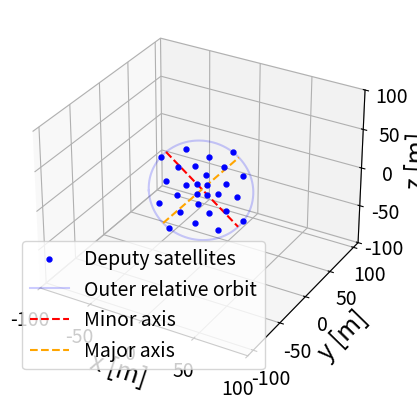

Recreate this plot in Python.
import numpy as np
import matplotlib.pyplot as plt
from mpl_toolkits.mplot3d import Axes3D

mu = 398600.5 #km3/s2
r_tgt = 6378.137 + 400 #km
w = np.sqrt(mu/r_tgt**3) #rad/s
T = 2*np.pi/w

t = np.linspace(0, T, 3600)

def relative_3Dmotion(t,x0,x0_dot,y0,y0_dot,z0,z0_dot,phi0,theta0,w):

    y_c0 = y0 - (2*x0_dot / w)
    y_c_dot = -6*w*x0 - 3*y0_dot
    x_c = -2*y_c_dot / (3*w)
    z_c = z0

    C = np.sqrt( (3*x0+2*y0_dot/w)**2 + (x0_dot/w)**2 )
    D = np.sqrt((z0_dot/w)**2 + z0**2)
    
    #Keeping only terms in sin/cos to be in a moving frame (centered on the target satellite)
    x = x_c  + C*np.sin(w*t + phi0)
    y = y_c0 + y_c_dot*t + 2*C*np.cos(w*t + phi0) 
    z = D*np.cos(w*t - theta0)

    return x,y,z




Spiral_3D = 1
Spiral_2D = 0
Sym_Formation_2D = 0
Sym_Formation_3D = 0
Single_Orbit_Formation = 0
Phase_Shift_2D = 0
Y_Formation_3D = 0
Y_Formation_2D = 0


#------------------------ 3D Spiral (concentric orbits) -------------------------
if (Spiral_3D):

    fig = plt.figure()
    ax = fig.add_subplot(111, projection='3d')


    t = np.linspace(0, T, 3600)

    phi0_list = [0,90,180,270] 
    x0_list =  [5,11,17,22,24,30,35] 

    dephasage, index = 0,1

    count = 0

    num_sat = len(phi0_list)*len(x0_list)+1  
    print('Number of satellite :',num_sat)

    colors = ['r', 'm', 'g', 'b', 'r', 'y']

    # Slope 
    x_slope = []
    z_slope = []

    coef = 1.

    for x0 in x0_list:
        for phi0, color in zip(phi0_list, colors):

            x0_dot = 0.0
            y0 = 2*x0_dot/w
            y0_dot = -2*w*x0
            z0 = coef*x0  
            z0_dot = 0.0
            theta0 = -(90-dephasage+phi0)

            x,y,z = relative_3Dmotion(t[2700],x0,x0_dot,y0,y0_dot,z0,z0_dot,np.radians(phi0-dephasage),np.radians(theta0),w)
            x_slope.append(x)
            z_slope.append(z)
            if count == 0:
                ax.scatter(x, y, z, marker='.', s=50, color='b',label='Deputy satellites')
                #plt.scatter(x, z, marker='.', color='b',label='Deputy satellites')
                count+=1
            else:
                ax.scatter(x, y, z, marker='.', s=50, color='b')
                #plt.plot(x, z, marker='.', color='b')
        dephasage+=220/len(x0_list) 


    # Plot concentric relative orbits
    T = 2*np.pi/w
    t2 = np.linspace(0, T, 3600)

    x0 = 35
    x0_dot = 0.0
    y0 = 2*x0_dot/w
    y0_dot = -2*w*x0
    z0 = coef*x0   
    z0_dot = 0.0
    phi0 = 0
    theta0 = -(90+dephasage+phi0)

    x,y,z = relative_3Dmotion(t2,x0,x0_dot,y0,y0_dot,z0,z0_dot,np.radians(phi0+dephasage),np.radians(theta0),w)

    ax.plot(x, y, z, color ='blue', alpha=0.2, label='Outer relative orbit')

    
    # Calculate highest and lowest points along the z-axis
    highest_point = np.max(z)
    lowest_point = np.min(z)

    # Plot line connecting highest and lowest points
    z_length = np.sqrt((x.max() - x.min())**2 + (0 - 0)**2 + (highest_point - lowest_point)**2)

    ax.plot([x.min(), x.max()], [0, 0], [highest_point, lowest_point], color='red', linestyle='dashed', label='Minor axis')

    highest_point_y = np.max(y)
    lowest_point_y = np.min(y)

    # Plot line connecting highest and lowest points
    y_length = np.sqrt((0 - 0)**2 + (lowest_point_y - highest_point_y)**2 + (0 - 0)**2)

    ax.plot([0,0], [lowest_point_y, highest_point_y], [0, 0], color='orange', linestyle='dashed', label='Major axis')

    print("Length of z-axis line:", z_length)
    print("Length of y-axis line:", y_length)

    # Compute slope of the tilt
    slope = np.polyfit(z_slope, x_slope, 1)[0]
    x = np.array([min(z_slope), max(z_slope)])  # Plage des valeurs z
    y = slope * x  # Calcul des valeurs y en utilisant la pente
    #plt.plot(y, x, 'r-', label='Pente')  # Tracé de la pente

    # Compute angle of the slope
    angle_rad = np.arctan(slope)
    angle_deg = np.degrees(angle_rad)

    print("inclinaison =",-round(angle_deg, 1))
    

    # plt.xlabel('x [m]', fontsize=18)
    # plt.ylabel('z [m]', fontsize=18)
    # plt.xlim(-100,100)
    # plt.ylim(-100,100)

    ax.set_xlabel('x [m]', fontsize=18)
    ax.set_ylabel('y [m]', fontsize=18)
    ax.set_zlabel('z [m]', fontsize=18)
    ax.set_xlim(-100,100)
    ax.set_ylim(-110,110)
    ax.set_zlim(-100,100)

    #plt.axhline(y=0, color='k', linestyle='--', label='x-y plane')
    plt.legend(fontsize=14)
    #plt.gca().set_aspect('equal', adjustable='box')
    plt.tick_params(axis='both', labelsize=14)

    #plt.savefig('test1.png')









#------------------------Formation flight for 2 satellites in 2D - left and right 2D-------------------------

if (Sym_Formation_2D):

    x0_dot = 0.
    x0 = 17
    y0_dot = -2*w*x0
    z0 = 0
    z0_dot = 0.0
    theta0 = 0
    C = np.sqrt( (3*x0+2*y0_dot/w)**2 + (x0_dot/w)**2 )
    y0_list = [(2*C + 10) + 2*x0_dot/w , -(2*C + 10) + 2*x0_dot/w]
    phi0_list = np.linspace(0,360,15)
    #count = 0

    num_sat = len(y0_list)*len(phi0_list)+1  #min:20 / max:32
    print('Number of satellite :',num_sat)
    pos_sat = np.zeros((num_sat,3))

    colors = ['b', 'orange']
    index=1

    labels = ['Upstream orbit', 'Downstream orbit']

    for y0, color, label in zip(y0_list, colors, labels):
        for phi0 in phi0_list:
            x, y, z = relative_3Dmotion(0, x0, x0_dot, y0, y0_dot, z0, z0_dot, np.radians(phi0), np.radians(theta0), w)
            pos_sat[index,:] = np.array([x, y, z])
            plt.scatter(pos_sat[index,1], pos_sat[index,0], color=color)

            if index == 1:  # Add label for the first point in upstream orbit
                plt.scatter(pos_sat[index,1], pos_sat[index,0], color=color, label='Upstream deputy satellites')
            elif index == len(phi0_list) + 1:  # Add label for the first point in downstream orbit
                plt.scatter(pos_sat[index,1], pos_sat[index,0], color=color, label='Downstream deputy satellites')
            else:
                plt.scatter(pos_sat[index,1], pos_sat[index,0], color=color)

            index += 1

        # Print orbits
        num_points = 3600
        T = 2*np.pi/w #period
        t = np.linspace(0, T, num_points)
        x, y, z = relative_3Dmotion(t, x0, x0_dot, y0, y0_dot, z0, z0_dot, np.radians(phi0), np.radians(theta0), w)
        plt.plot(y, x, alpha = 0.3, label=label)

    plt.scatter(pos_sat[0,0], pos_sat[0,1], color='k', label='Chief satellite')

    plt.xlabel("y [m]", fontsize=24)
    plt.ylabel("x [m]", fontsize=24)
    plt.legend(fontsize=17,loc='upper center')
    plt.tick_params(axis='both', labelsize=17)

    plt.grid()




#------------------------Formation flight for 2 satellites in 2D - left and right 3D-------------------------
if (Sym_Formation_3D):
    fig = plt.figure()
    ax = fig.add_subplot(111, projection='3d')

    num_points = 3600
    T = 2*np.pi/w #period
    t = np.linspace(0, T, num_points)

    x0_dot = 0.
    y0_list = [(799.9998476066492 + 100) + 2*x0_dot/w , -(799.9998476066492 + 100) + 2*x0_dot/w]
    phi0_list = [0]
    count = 0

    colors = ['b', 'r']

    for y0, color in zip(y0_list, colors):
        count = 0
        for phi0 in phi0_list:

            x0 = 400
            y0_dot = -2*w*x0
            z0 = 0
            z0_dot = 0.0
            theta0 = 0

            x, y, z = relative_3Dmotion(t[0], x0, x0_dot, y0, y0_dot, x0, z0_dot, np.radians(phi0), theta0, w)
            x2, y2, z2 = relative_3Dmotion(t[1800], x0, x0_dot, y0, y0_dot, x0, z0_dot, np.radians(phi0), theta0, w)

            if count == 0 and color == 'r':
                ax.scatter(y, x, z, marker='.', s=50, color=color, label=r'Satellites positions on left orbit, $t_0$')
            elif count == 0 and color == 'b':
                ax.scatter(y, x, z, marker='.', s=50, color=color, label=r'Satellites positions on right orbit, $t_0$')
            else:
                ax.scatter(y, x, z, marker='.', s=50, color=color) 


            if color == 'b':
                if count == 0:
                    ax.scatter(y2, x2, z2, marker='.', s=50, color='steelblue', label=r'Satellites positions on right orbit, $t_{T/2}$')
                else:
                    ax.scatter(y2, x2, z2, marker='.', s=50, color='steelblue') 
            else:
                if count == 0:
                    ax.scatter(y2, x2, z2, marker='.', s=50, color='#FF6666', label=r'Satellites positions on left orbit, $t_{T/2}$')
                else:
                    ax.scatter(y2, x2, z2, marker='.', s=50, color='#FF6666') 

            
            count += 1
            if count <= 15:
                phi0_list.append(count * 360/15)
            else:
                break


    t2=np.linspace(0, T, num_points)
    dephasage = 0

    # Plot relative orbits
    y0 = (799.9998476066492 + 100)   #100m a droite du target (a = 938.78m)
    for phi0 in phi0_list:
        x, y, z = relative_3Dmotion(t2, x0, x0_dot, y0, y0_dot, x0, z0_dot, np.radians(phi0), theta0, w)
        ax.plot(y, x, z, alpha = 0.2)
    y_max = np.max(y)
    y_min = np.min(y)
    a = (y_max-y_min)/2
    print("a =",a)

    y0 = -(799.9998476066492 + 100) + 2*x0_dot/w  #100m a gauche du target (a = 938.78m)
    for phi0 in phi0_list:
        x, y, z = relative_3Dmotion(t2, x0, x0_dot, y0, y0_dot, x0, z0_dot, np.radians(phi0), theta0, w)
        ax.plot(y, x, z, alpha = 0.2)
    #ax.plot(y, x, z, label='Second relative orbit', alpha = 0.5)

    # Plot the target satellite
    ax.scatter(0, 0, 0, marker='.', s=50, color='k', label='Chief satellite')

    # Set plot parameters
    plt.legend(loc='upper right')
    #plt.xlabel('y [m]')
    #plt.ylabel('x [m]')
    ax.set_xlabel('y [m]')
    ax.set_ylabel('x [m]')
    ax.set_zlabel('z [m]')
    #plt.xlim(-1500,1500)
    #plt.ylim(-1000,1000)





#------------------------Formation flight for 2 satellites in 2D - concentric orbits (spiral)-------------------------

if (Spiral_2D):
    T = 2*np.pi/w
    t = np.linspace(0, T, 3600)

    # Plot the spiral 
    phi0_list = [0,90,180,270] #5[0,72,144,216,288] #
    x0_list = np.linspace(25,300,7)
    print(x0_list)

    dephasage, index = 0,1

    Time = 0

    num_sat = len(phi0_list)*len(x0_list)+1  #min:20 / max:32
    print('Number of satellite :',num_sat)
    pos_sat = np.zeros((num_sat,3))


    colors = ['orange', 'b', 'g', 'r', 'm', 'y']


    for x0 in x0_list:
        count = 0
        for phi0, color in zip(phi0_list, colors):
        #for phi0 in phi0_list:

            x0_dot = 0.0
            y0 = 2*x0_dot/w
            y0_dot = -2*w*x0
            z0 = 0.0
            z0_dot = 0.0
            theta0 = -(90+phi0+dephasage)

            x,y,z = relative_3Dmotion(Time,x0,x0_dot,y0,y0_dot,z0,z0_dot,np.radians(phi0-dephasage),np.radians(theta0),w) 
            pos_sat[index,:] = np.array([x,y,z])
            if color == 'orange' and x0 == 25:
                plt.scatter(pos_sat[index,1], pos_sat[index,0], color=color, label='Satellite positions, arm 1')
            elif color == 'b' and x0 == 25:
                plt.scatter(pos_sat[index,1], pos_sat[index,0], color=color, label='Satellite positions, arm 2')
            elif color == 'g' and x0 == 25:
                plt.scatter(pos_sat[index,1], pos_sat[index,0], color=color, label='Satellite positions, arm 3')
            elif color == 'r' and x0 == 25:
                plt.scatter(pos_sat[index,1], pos_sat[index,0], color=color, label='Satellite positions, arm 4')
            elif color == 'm' and x0 == 25:
                plt.scatter(pos_sat[index,1], pos_sat[index,0], color=color, label='Satellite positions, arm 5')
            else:
                plt.scatter(pos_sat[index,1], pos_sat[index,0], color=color)
            

            # Pour orbite unique
            #count += 1
            #if count <= num_sat-2:
            #    phi0_list.append(count * 360/(num_sat-1))
            #else:
            #    break

            index+=1
        dephasage+=192/len(x0_list) #deg 


    # Plot concentric relative orbits
    for x0 in x0_list:
        x0_dot = 0.0
        y0 = 2*x0_dot/w
        y0_dot = -2*w*x0
        z0, z0_dot, phi0, theta0 = 0,0,0,0

        x,y,z = relative_3Dmotion(t,x0,x0_dot,y0,y0_dot,z0,z0_dot,phi0,theta0,w)
        if x0 == 25:
            plt.plot(y, x,alpha=0.2, color ='blue', label='Deputy satellite relative orbits')
        else:
            plt.plot(y, x,alpha=0.2, color ='blue')

    plt.scatter(pos_sat[0,0], pos_sat[0,1], color='k', label='Chief satellite')

    #plt.axhline(y=0, color='black', linewidth=0.5)
    #plt.axvline(x=0, color='black', linewidth=0.5)
    plt.legend()
    plt.xlabel("y [m]", fontsize=24)
    plt.ylabel("x [m]", fontsize=24)
    plt.legend(fontsize=15,loc='upper right')
    plt.tick_params(axis='both', labelsize=17)





#----------------------------- Single Orbite Formation ----------------------------- 

if (Single_Orbit_Formation):
    dephasage, index = 0,1
    oui=0

    num_sat = 28+1  #min:20 / max:32
    print('Number of satellite :',num_sat)
    pos_sat = np.zeros((num_sat,3))

    plt.scatter(pos_sat[0,0], pos_sat[0,1], color='k', label='Chief satellite')

    for i in range(num_sat-1):

        phi0 = 0.0
        x0 = 22
        x0_dot = 0.0
        y0 = 2*x0_dot/w
        y0_dot = -2*w*x0
        z0 = 0.0
        z0_dot = 0.0
        theta0 = 0

        x,y,z = relative_3Dmotion(0,x0,x0_dot,y0,y0_dot,z0,z0_dot,np.radians(phi0-dephasage),np.radians(theta0),w) 
        pos_sat[index,:] = np.array([x,y,z])
        if oui == 0:
            plt.scatter(pos_sat[index,1], pos_sat[index,0],color='b', label='Deputy satellites')
            oui+=1
        else:
            plt.scatter(pos_sat[index,1], pos_sat[index,0],color='b')
        index+=1
        dephasage+=360/(num_sat-1) #deg 

    x,y,z = relative_3Dmotion(t,x0,x0_dot,y0,y0_dot,z0,z0_dot,phi0,theta0,w)
    plt.plot(y, x,alpha=0.2, color ='blue', label='Deputy satellites orbit')

    plt.xlabel("y [m]", fontsize=24)
    plt.ylabel("x [m]", fontsize=24)
    plt.grid()
    plt.legend(loc='upper right', fontsize=17)
    plt.tick_params(axis='both', labelsize=17)




#------------------------ Phase shift - 2D-------------------------

if (Phase_Shift_2D):

    t = 0.0
    t2 = np.linspace(0, 20000, 10000)

    phi0_list = [0.0, 90.0, 180.0, 270.0]
    x0_list = [100]

    x0 = 100
    x0_dot = 0.0
    y0 = 2 * x0_dot/w
    y0_dot = -2*w*x0
    z0, z0_dot, theta0 = 0,0,0
    x, y, z = relative_3Dmotion(t2, x0, x0_dot, y0, y0_dot, z0, z0_dot, np.radians(0), theta0, w)
    plt.plot(y, x, color='k', alpha=0.3, label=r'$x_0$ = 100 m')

    x, y, z = relative_3Dmotion(t, x0, x0_dot, y0, y0_dot, z0, z0_dot, np.radians(phi0_list[0]), theta0, w)
    plt.scatter(y, x, color='r', label=r'$\phi_o$ = 0°')
    x, y, z = relative_3Dmotion(t, x0, x0_dot, y0, y0_dot, z0, z0_dot, np.radians(phi0_list[1]), theta0, w)
    plt.scatter(y, x, color='g', label=r'$\phi_o$ = 90°')
    x, y, z = relative_3Dmotion(t, x0, x0_dot, y0, y0_dot, z0, z0_dot, np.radians(phi0_list[2]), theta0, w)
    plt.scatter(y, x, color='b', label=r'$\phi_o$ = 180°')
    x, y, z = relative_3Dmotion(t, x0, x0_dot, y0, y0_dot, z0, z0_dot, np.radians(phi0_list[3]), theta0, w)
    plt.scatter(y, x, color='orange', label=r'$\phi_o$ = 270°')



    x0 = 200
    x0_dot = 0.0
    y0 = 2 * x0_dot/w
    y0_dot = -2*w*x0
    z0, z0_dot, theta0 = 0,0,0
    x, y, z = relative_3Dmotion(t2, x0, x0_dot, y0, y0_dot, z0, z0_dot, np.radians(0), theta0, w)
    plt.plot(y, x, color='b', alpha=0.3, label=r'$x_0$ = 200 m')

    dephasage=45
    x, y, z = relative_3Dmotion(t, x0, x0_dot, y0, y0_dot, z0, z0_dot, np.radians(phi0_list[0]+dephasage), theta0, w)
    plt.scatter(y, x, color='c', label=r'$\phi_o = 0° + \Delta \phi_o$')
    x, y, z = relative_3Dmotion(t, x0, x0_dot, y0, y0_dot, z0, z0_dot, np.radians(phi0_list[1]+dephasage), theta0, w)
    plt.scatter(y, x, color='m', label=r'$\phi_o = 90° + \Delta \phi_o$')
    x, y, z = relative_3Dmotion(t, x0, x0_dot, y0, y0_dot, z0, z0_dot, np.radians(phi0_list[2]+dephasage), theta0, w)
    plt.scatter(y, x, color='y', label=r'$\phi_o = 180° + \Delta \phi_o$')
    x, y, z = relative_3Dmotion(t, x0, x0_dot, y0, y0_dot, z0, z0_dot, np.radians(phi0_list[3]+dephasage), theta0, w)
    plt.scatter(y, x, color='indigo', label=r'$\phi_o = 270° + \Delta \phi_o$')


    colors = ['r', 'g', 'b', 'orange']  
    dephasage = 0

    # Plot the target satellite
    plt.scatter(0, 0, color='k', label='Chief satellite')

    plt.xlabel('y [m]', fontsize=24)
    plt.ylabel('x [m]', fontsize=24)

    plt.legend(loc='upper right', fontsize=17, bbox_to_anchor=(1.05, 1))
    plt.tick_params(axis='both', labelsize=17)
    plt.axis('equal')









#--------------------------- X and Y-formation - 2D (y-z plane)---------------------------
if (Y_Formation_2D):
    t = np.linspace(0,T,3600)
    ti = 0 
    tf = t[3599]

    Y_shaped = 1
    X_shaped = 0

    y0_list = np.linspace(1,12,12)

    if Y_shaped == 1:
        y0_list2 = np.linspace(-1,-10,10)

    #y0_list = list(map(int, y0_list)) #converti float en int
    #y0_list = np.array(y0_list) *5
    print(y0_list)
    x0_dot,x0,y0_dot,z0_dot = 0.0,0.0,0.0,0.0
    z0 = 0.0
    phi0, theta0 = 0,0

    index=1
    count=0

    # Pour la légende des points rouges, oranges et trajectoires
    x,y,z = relative_3Dmotion(ti,x0,x0_dot,1,y0_dot,2,z0_dot,phi0,theta0,w)
    plt.scatter(z, y, color='b', label=r'Deputy satellites positions, $t_0$')
    x,y,z = relative_3Dmotion(tf,x0,x0_dot,1,y0_dot,2,z0_dot,phi0,theta0,w)
    plt.scatter(z, y, color='orange', label=r'Deputy satellites positions, $t_{T/2}$')
    x2,y2,z2 = relative_3Dmotion(t,x0,x0_dot,2,y0_dot,0,z0_dot,phi0,theta0,w)
    plt.plot(z2, y2, color='b', alpha=0.2, label='Motion range')

    for y0 in y0_list:
        if y0>=1 and y0 % 2 == 0:
            z0+=2.

            xi,yi,zi = relative_3Dmotion(ti,x0,x0_dot,y0,y0_dot,z0,z0_dot,phi0,theta0,w)
            plt.scatter(zi, yi, color='b')

            xf,yf,zf = relative_3Dmotion(tf,x0,x0_dot,y0,y0_dot,z0,z0_dot,phi0,theta0,w)
            plt.scatter(-zf,yf, color='orange')

            x2,y2,z2 = relative_3Dmotion(t,x0,x0_dot,y0,y0_dot,z0,z0_dot,phi0,theta0,w)
            plt.plot(z2,y2, color='b', alpha=0.2)

        
        elif y0>=1 and y0 % 2 != 0:
            z0+=2.

            xi,yi,zi = relative_3Dmotion(ti,x0,x0_dot,y0,y0_dot,z0,z0_dot,phi0,theta0,w)
            plt.scatter(-zi, yi, color='b')

            xf,yf,zf = relative_3Dmotion(tf,x0,x0_dot,y0,y0_dot,z0,z0_dot,phi0,theta0,w)
            plt.scatter(zf,yf, color='orange')

            x2,y2,z2 = relative_3Dmotion(t,x0,x0_dot,y0,y0_dot,z0,z0_dot,phi0,theta0,w)
            plt.plot(-z2,y2, color='b', alpha=0.2)

        else: 
            x,y,z = relative_3Dmotion(ti,x0,x0_dot,y0,y0_dot,z0,z0_dot,phi0,theta0,w)
            plt.scatter(z, y, color='r')
        
        index+=1

    if Y_shaped == 1:
        for y0 in y0_list2:
            x0_dot,x0,y0_dot,z0_dot = 0.0,0.0,0.0,0.0
            z0 = 0.0
            phi0, theta0 = 0,0
            x,y,z = relative_3Dmotion(0,x0,x0_dot,y0,y0_dot,z0,z0_dot,phi0,theta0,w)
            plt.scatter(z, y, color='b')



    # Pour former le X
    if X_shaped == 1:
        y0_list2 = np.linspace(-1,-12,12)
        z0 = 0

        for y0 in y0_list2:
            if y0<=-1 and y0 % 2 == 0:
                z0+=2.

                xi,yi,zi = relative_3Dmotion(ti,x0,x0_dot,y0,y0_dot,z0,z0_dot,phi0,theta0,w)
                plt.scatter(zi, yi, color='b')


                xf,yf,zf = relative_3Dmotion(tf,x0,x0_dot,y0,y0_dot,z0,z0_dot,phi0,theta0,w)
                plt.scatter(-zf,yf, color='orange')

                x2,y2,z2 = relative_3Dmotion(t,x0,x0_dot,y0,y0_dot,z0,z0_dot,phi0,theta0,w)
                plt.plot(z2,y2, color='b', alpha=0.2)

            
            elif y0<=-1 and y0 % 2 != 0:
                z0+=2.

                xi,yi,zi = relative_3Dmotion(ti,x0,x0_dot,y0,y0_dot,z0,z0_dot,phi0,theta0,w)
                plt.scatter(-zi, yi, color='b')

                xf,yf,zf = relative_3Dmotion(tf,x0,x0_dot,y0,y0_dot,z0,z0_dot,phi0,theta0,w)
                plt.scatter(zf,yf, color='orange')

                x2,y2,z2 = relative_3Dmotion(t,x0,x0_dot,y0,y0_dot,z0,z0_dot,phi0,theta0,w)
                plt.plot(-z2,y2, color='b', alpha=0.2)

            else: 
                x,y,z = relative_3Dmotion(ti,x0,x0_dot,y0,y0_dot,z0,z0_dot,phi0,theta0,w)
                plt.scatter(z, y, color='b')
            
            index+=1

        num_sat = len(y0_list)+len(y0_list2)+1  #min:20 / max:32
        print('Number of satellite :',num_sat)

    # Plot the target satellite
    plt.scatter(0, 0, color='k', label='Chief satellite')

    # Set plot parameters
    plt.xlabel("z [m]", fontsize=24)
    plt.ylabel("y [m]", fontsize=24)
    plt.grid()
    plt.legend(loc='lower right', fontsize=17)
    plt.tick_params(axis='both', labelsize=17)
    #plt.xlim(-200,250)
    #plt.ylim(-2,30)








#------------------------ Y formation - 3D-------------------------

if (Y_Formation_3D):

    t = np.linspace(0, T, 3600)

    fig = plt.figure()
    ax = fig.add_subplot(111, projection='3d')

    # First satellite
    x0_dot = 0.0
    x0 = 0.0
    y0 = 10.0
    y0_dot = 0.0
    z0 = 0.0
    z0_dot = 0.0
    phi0,theta0 = 0,0

    x,y,z = relative_3Dmotion(t,x0,x0_dot,y0,y0_dot,z0,z0_dot,phi0,theta0,w)
    ax.scatter(y, x, z, marker='.', s=50, color='red', label='First satellite')



    # Second satellite
    x0_dot = 0.0
    x0 = 0.0
    y0 = 20.0
    y0_dot = 0.0
    z0 = 0.0
    z0_dot = 0.0

    x,y,z = relative_3Dmotion(t,x0,x0_dot,y0,y0_dot,z0,z0_dot,phi0,theta0,w)
    ax.scatter(y, x, z, marker='.', s=50, color='red', label='Second satellite')


    # Third satellite
    x0_dot = 0.0
    x0 = 0.0
    y0 = 30.0
    y0_dot = 0.0
    z0 = 100
    z0_dot = 1.0

    x,y,z = relative_3Dmotion(t,x0,x0_dot,y0,y0_dot,z0,z0_dot,phi0,theta0,w)
    ax.plot(y, x, z,label='Third satellite')


    # Fourth satellite
    x0_dot = 0.0
    x0 = 0.0
    y0 = 40.0
    y0_dot = 0.0
    z0 = 100
    z0_dot = 3.0

    x,y,z = relative_3Dmotion(t,x0,x0_dot,y0,y0_dot,z0,z0_dot,phi0,theta0,w)
    ax.plot(y, x, z,label='Fourth satellite')


    # add points for starting positions
    ax.scatter(0, 0, 0, marker='.', s=50, color='black', label='Target satellite')

    # set labels and title
    ax.set_xlabel('y [m]')
    ax.set_ylabel('x [m]')
    ax.set_zlabel('z [m]')
    ax.set_title('Motion of the Interceptor in 3D')

    plt.legend()


#plt.legend(loc='upper right')
#plt.savefig("Single Orbit Config.svg")
plt.show()